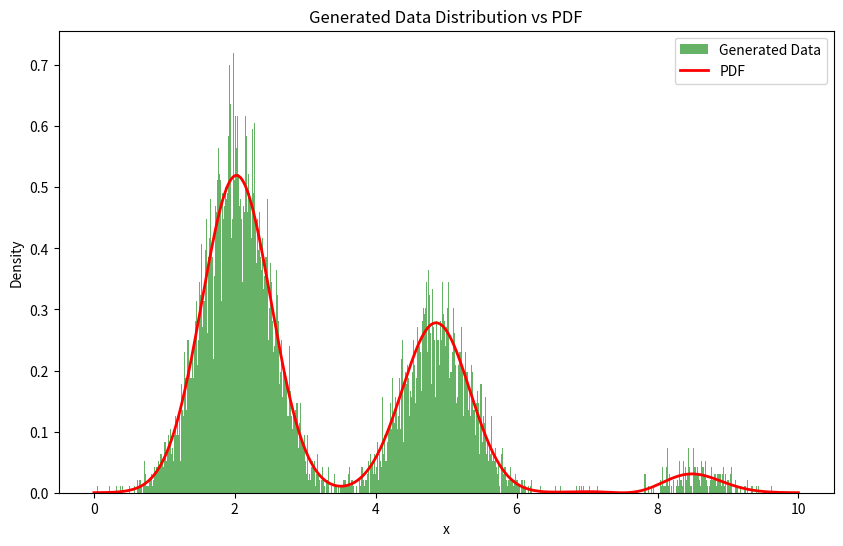

Generate this figure with matplotlib:
import matplotlib.pyplot as plt
import numpy as np


def custom_pdf(x):
    mean1, std1 = 2, 0.5
    mean2, std2 = 5, 0.5
    mean3, std3 = 8, 0.5

    gauss1 = np.exp(-0.5 * ((x - mean1) / std1) ** 2) / (std1 * np.sqrt(2 * np.pi))
    gauss2 = np.exp(-0.5 * ((x - mean2) / std2) ** 2) / (std2 * np.sqrt(2 * np.pi))
    gauss3 = np.exp(-0.5 * ((x - mean3) / std3) ** 2) / (std3 * np.sqrt(2 * np.pi))

    sinusoidal_modulation = 0.5 * (1 + np.sin(2 * np.pi * x / 10))

    return (gauss1 + gauss2 + gauss3) * sinusoidal_modulation
    # return gauss1 + gauss2 + gauss3


def normalize_pdf(pdf_func, x_range, num_points=1000):
    x_values = np.linspace(x_range[0], x_range[1], num_points)
    pdf_values = np.array([pdf_func(x) for x in x_values])
    normalization_constant = np.trapezoid(pdf_values, x_values)
    return lambda x: pdf_func(x) / normalization_constant


def generate_random_numbers(pdf_func, x_range, num_samples=1000):
    normalized_pdf = normalize_pdf(pdf_func, x_range)
    max_pdf_value = max(
        [normalized_pdf(x) for x in np.linspace(x_range[0], x_range[1], 1000)]
    )

    samples = []
    while len(samples) < num_samples:
        x = np.random.uniform(x_range[0], x_range[1])
        y = np.random.uniform(0, max_pdf_value)
        if y <= normalized_pdf(x):
            samples.append(x)

    return np.array(samples)


def plot_data(samples, num_bins=1000):
    plt.figure(figsize=(10, 6))

    plt.hist(
        samples,
        bins=num_bins,
        density=True,
        alpha=0.6,
        color="g",
        label="Generated Data",
    )
    plt.xlabel("x")
    plt.ylabel("Density")
    plt.legend()
    plt.title("Generated Data Distribution")
    plt.show()


def plot_distribution(samples, pdf_func, x_range, num_bins=1000):
    plt.figure(figsize=(10, 6))

    plt.hist(
        samples,
        bins=num_bins,
        density=True,
        alpha=0.6,
        color="g",
        label="Generated Data",
    )

    x_values = np.linspace(x_range[0], x_range[1], 1000)
    pdf_values = [pdf_func(x) for x in x_values]
    normalization_constant = np.trapz(pdf_values, x_values)
    pdf_values = [val / normalization_constant for val in pdf_values]
    plt.plot(x_values, pdf_values, "r-", lw=2, label="PDF")

    plt.xlabel("x")
    plt.ylabel("Density")
    plt.legend()
    plt.title("Generated Data Distribution vs PDF")
    plt.show()


if __name__ == "__main__":
    x_range = (0, 10)
    num_samples = 10000
    samples = generate_random_numbers(custom_pdf, x_range, num_samples)
    plot_distribution(samples, custom_pdf, x_range)
